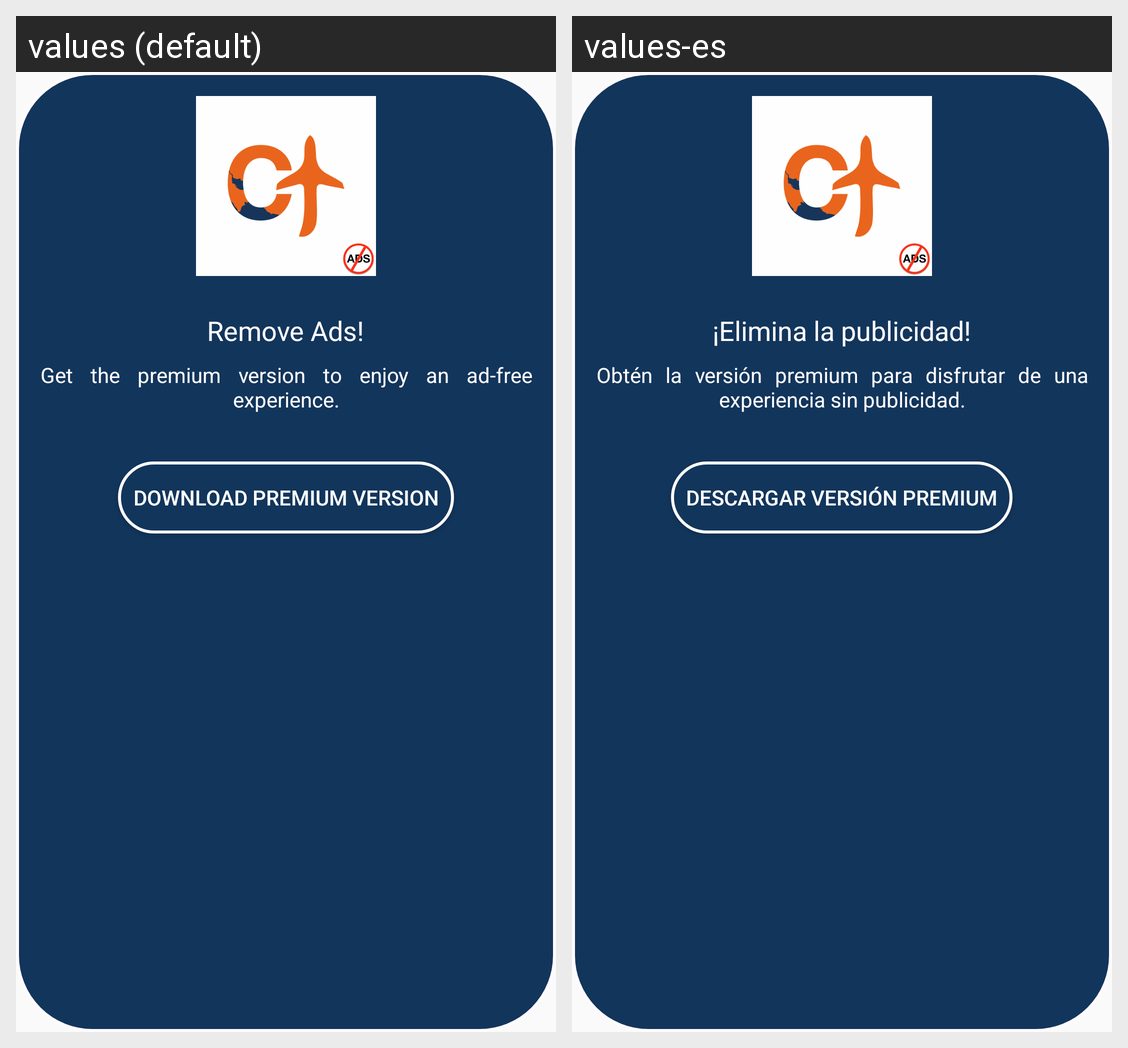

Locale-by-locale string values for the Android screen shown in this grid:
Android screen res/layout/ads_free_modal.xml rendered under 2 locales, left to right: values (default), values-es. Device: Nexus 5 (rendered at 1080×1920; each locale shown at half size, 540×960, under a caption strip naming it); theme Theme.CostaRicaTravel.
Strings drawn on this screen, with the default value and each locale's value (text and hints the layout hard-codes, and strings that could not be matched under every locale, appear in the picture but are not listed):

remove_ads
  values: Remove Ads!
  values-es: ¡Elimina la publicidad!

remove_ads_description
  values: Get the premium version to enjoy an ad-free experience.
  values-es: Obtén la versión premium para disfrutar de una experiencia sin publicidad.

remove_ads_btn
  values: Download Premium Version
  values-es: Descargar Versión Premium
